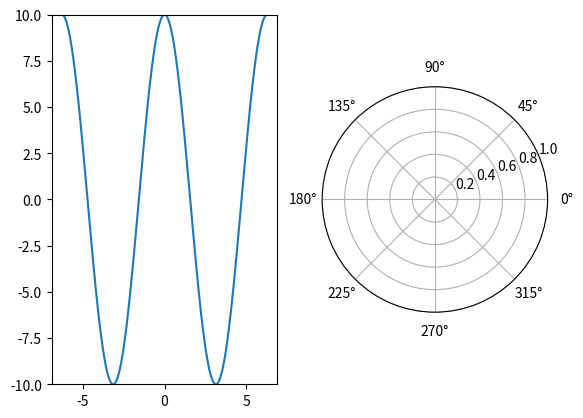

Here is the Python script that generated this plot: (Note: this script raises an exception after producing the figure.)
import numpy as np
from scipy import signal
import matplotlib.pyplot as plt
im=2
f= 60
w= 2*np.pi*f
t = np.linspace(0, 4*(1/f) , 500, endpoint=False)
k=10
thetha= np.linspace(-2*np.pi, 2*np.pi, 500, endpoint=False)
theta1 = np.linspace(0,2*np.pi, 500)
fig = plt.figure()
ax1 = plt.subplot(121)
ax2 = plt.subplot(122, projection='polar')
for i in range(len(t)):
    ax1.cla()
    ax2.cla()
    t2=t[i]
    b=k*np.cos(w*t2)*np.cos(thetha)
    ax1.plot(thetha,b)
    ax1.set_ylim(-10,10)
    if k*np.cos(w*t2)<0:
        x=np.pi
    else :
        x=0
    ax2.arrow([x,0],[abs(k*np.cos(w*t2)), 0])
    ax2.set_ylim(0,15)
    plt.ion()
    plt.show()
    plt.pause(0.05)

    